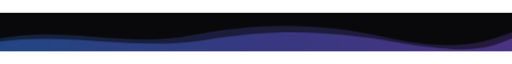
t = 0.00 s
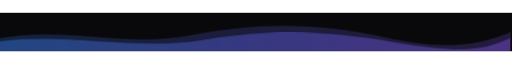
t = 1.50 s
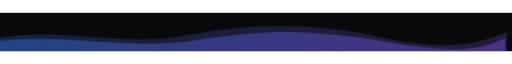
t = 3.00 s
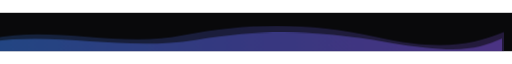
t = 4.50 s
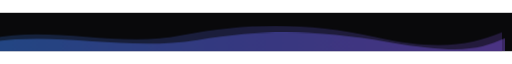
t = 6.00 s
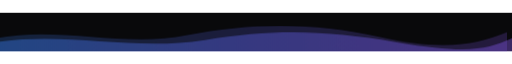
t = 9.00 s

The animated SVG that drew these frames (rendered in a browser with its animation timeline set to each time). Animation: 1 CSS @keyframes rule; frames cover the first 9.00 s, repeats indefinitely.

<svg width="1600" height="120" viewBox="0 0 1600 120" fill="none" xmlns="http://www.w3.org/2000/svg">
  <defs>
    <linearGradient id="wGrad" x1="0" y1="0" x2="1600" y2="0" gradientUnits="userSpaceOnUse">
      <stop offset="0%" stop-color="#3B82F6" stop-opacity="0.85"/>
      <stop offset="50%" stop-color="#6366F1" stop-opacity="0.85"/>
      <stop offset="100%" stop-color="#8B5CF6" stop-opacity="0.85"/>
    </linearGradient>
    <style>
      .w1 { animation: sway 9s ease-in-out infinite; transform-origin: 800px 60px; }
      .w2 { animation: sway 12s ease-in-out infinite reverse; transform-origin: 800px 60px; }
      @keyframes sway { 0%, 100% { transform: translateX(0); } 50% { transform: translateX(-30px); } }
    </style>
  </defs>
  <rect width="1600" height="120" fill="#09090B"/>
  <path class="w2" d="M 0 80 C 200 40, 400 110, 600 70 S 1000 30, 1200 75 S 1500 100, 1600 60 L 1600 120 L 0 120 Z"
        fill="url(#wGrad)" opacity="0.25"/>
  <path class="w1" d="M 0 90 C 220 60, 420 120, 640 85 S 1020 55, 1240 92 S 1520 115, 1600 80 L 1600 120 L 0 120 Z"
        fill="url(#wGrad)" opacity="0.45"/>
</svg>
